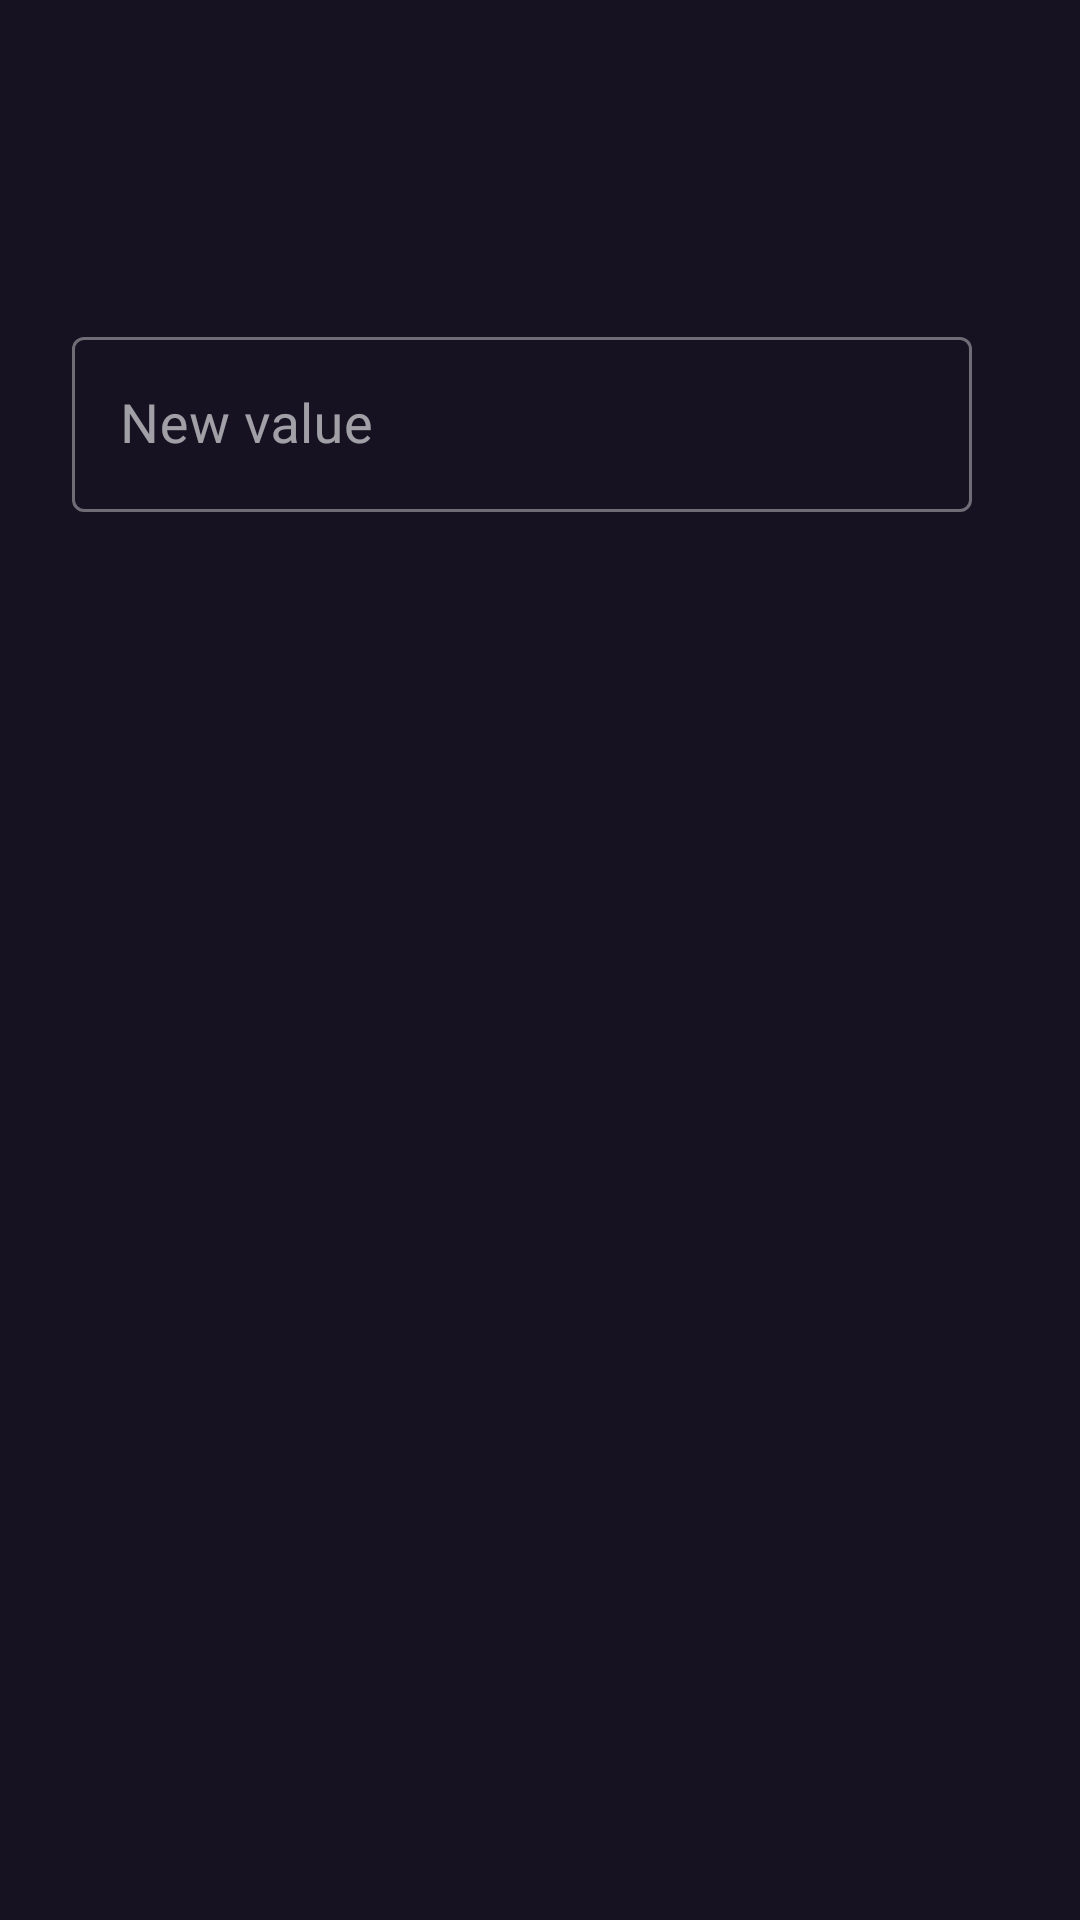

Layout XML and referenced resources for this Android screen:
<!-- AndroidManifest.xml: application theme Theme.FDTuner -->
<!-- res/layout/dialog_param_edit.xml -->
<?xml version="1.0" encoding="utf-8"?>
<LinearLayout
    xmlns:android="http://schemas.android.com/apk/res/android"
    android:layout_width="match_parent"
    android:layout_height="wrap_content"
    android:orientation="vertical"
    android:padding="24dp"
    android:background="@color/bg_surface">

    
    <LinearLayout
        android:id="@+id/layoutSafetyWarning"
        android:layout_width="match_parent"
        android:layout_height="wrap_content"
        android:orientation="horizontal"
        android:background="#1AFF6600"
        android:padding="10dp"
        android:layout_marginBottom="12dp"
        android:visibility="gone">

        <TextView
            android:layout_width="wrap_content"
            android:layout_height="wrap_content"
            android:text="⚠️"
            android:textSize="16sp"
            android:paddingEnd="8dp" />

        <TextView
            android:id="@+id/tvSafetyWarning"
            android:layout_width="0dp"
            android:layout_height="wrap_content"
            android:layout_weight="1"
            android:text="Safety-critical parameter. Incorrect values can damage your controller or cause loss of control."
            android:textColor="#FFAA44"
            android:textSize="12sp"
            android:lineSpacingMultiplier="1.3" />

    </LinearLayout>

    <TextView
        android:id="@+id/tvDialogParamName"
        android:layout_width="wrap_content"
        android:layout_height="wrap_content"
        android:textColor="@color/text_primary"
        android:textSize="18sp"
        android:textStyle="bold"
        android:layout_marginBottom="4dp" />

    <TextView
        android:id="@+id/tvCurrentValue"
        android:layout_width="wrap_content"
        android:layout_height="wrap_content"
        android:textColor="@color/text_secondary"
        android:textSize="14sp"
        android:layout_marginBottom="2dp" />

    <TextView
        android:id="@+id/tvRange"
        android:layout_width="wrap_content"
        android:layout_height="wrap_content"
        android:textColor="@color/text_secondary"
        android:textSize="13sp"
        android:layout_marginBottom="16dp" />

    <LinearLayout
        android:layout_width="match_parent"
        android:layout_height="wrap_content"
        android:orientation="horizontal"
        android:gravity="center_vertical">

        <com.google.android.material.textfield.TextInputLayout
            android:layout_width="0dp"
            android:layout_height="wrap_content"
            android:layout_weight="1"
            style="@style/Widget.MaterialComponents.TextInputLayout.OutlinedBox"
            android:hint="New value">

            <com.google.android.material.textfield.TextInputEditText
                android:id="@+id/etNewValue"
                android:layout_width="match_parent"
                android:layout_height="wrap_content"
                android:textColor="@color/text_primary"
                android:textSize="18sp"
                android:inputType="numberDecimal|numberSigned" />

        </com.google.android.material.textfield.TextInputLayout>

        <TextView
            android:id="@+id/tvDialogUnit"
            android:layout_width="wrap_content"
            android:layout_height="wrap_content"
            android:textColor="@color/text_secondary"
            android:textSize="16sp"
            android:paddingStart="12dp" />

    </LinearLayout>

    <TextView
        android:id="@+id/tvDialogNotes"
        android:layout_width="match_parent"
        android:layout_height="wrap_content"
        android:textColor="@color/text_secondary"
        android:textSize="12sp"
        android:layout_marginTop="12dp"
        android:lineSpacingMultiplier="1.3" />

</LinearLayout>
<!-- resources referenced by this layout -->
<resources>
  <color name="bg_surface">#161222</color>
  <color name="text_primary">#FFFFFF</color>
  <color name="text_secondary">#B0A8C8</color>
  <style name="Theme.FDTuner" parent="Theme.Material3.Dark.NoActionBar">
          
          <item name="colorPrimary">@color/pink_primary</item>
          <item name="colorPrimaryVariant">@color/pink_dark</item>
          <item name="colorOnPrimary">@color/text_primary</item>
          <item name="colorSecondary">@color/cyan_accent</item>
          <item name="colorSecondaryVariant">@color/cyan_dark</item>
          <item name="colorOnSecondary">@color/bg_dark</item>
          <item name="colorSurface">@color/bg_surface</item>
          <item name="colorOnSurface">@color/text_primary</item>
          <item name="colorSurfaceVariant">@color/bg_card</item>
          <item name="android:colorBackground">@color/bg_dark</item>
          <item name="colorOnBackground">@color/text_primary</item>
          <item name="colorError">@color/error_red</item>
          <item name="android:statusBarColor">@color/bg_dark</item>
          <item name="android:navigationBarColor">@color/bg_dark</item>
          <item name="android:windowLightStatusBar">false</item>
          <item name="materialButtonStyle">@style/Widget.FDTuner.Button</item>
      </style>
  <color name="pink_primary">#FF1E8E</color>
  <color name="pink_dark">#C4006B</color>
  <color name="cyan_accent">#00C8FF</color>
  <color name="cyan_dark">#0099CC</color>
  <color name="bg_dark">#0D0B14</color>
  <color name="bg_card">#1A1628</color>
  <color name="error_red">#FF4444</color>
  <style name="Widget.FDTuner.Button" parent="Widget.Material3.Button">
          <item name="backgroundTint">@color/pink_primary</item>
          <item name="android:textColor">@color/text_primary</item>
          <item name="cornerRadius">12dp</item>
      </style>
</resources>
